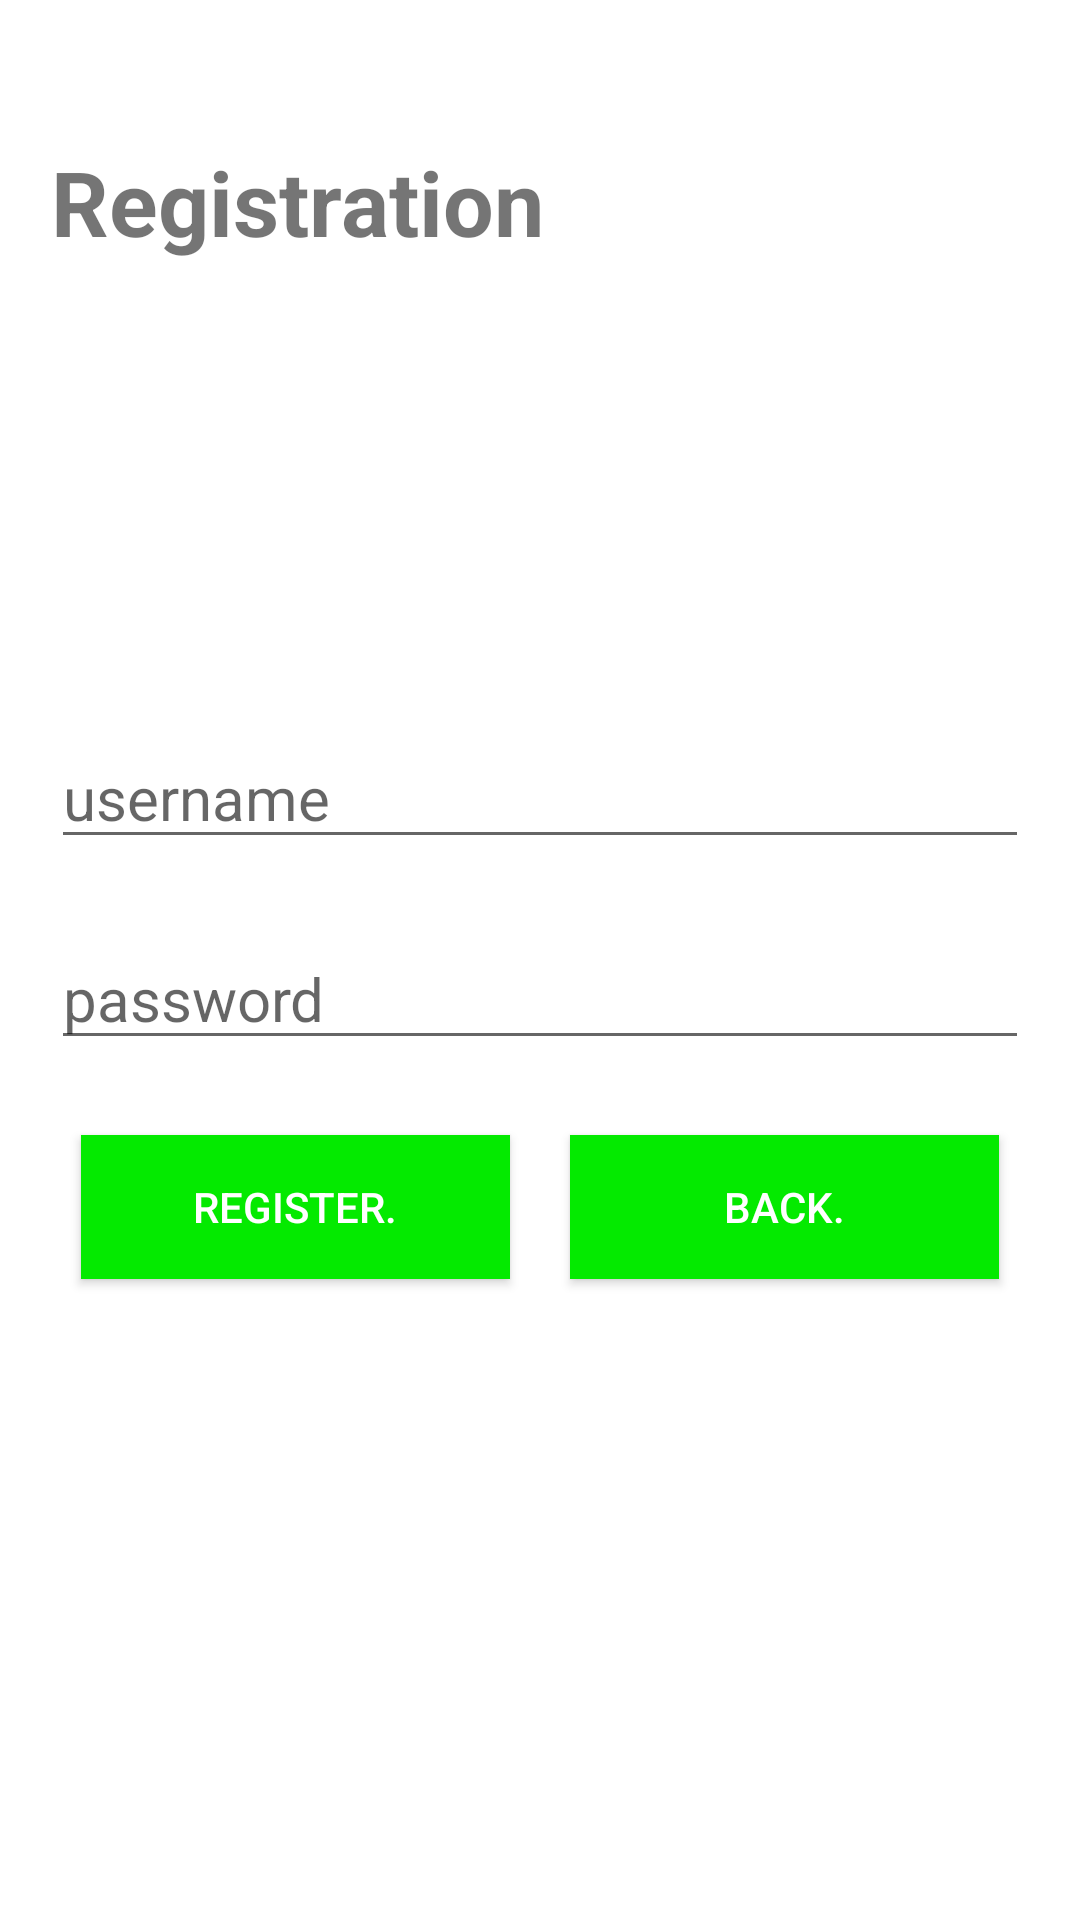

Produce the Android XML layout that renders to this screen, including the resource entries it uses.
<!-- AndroidManifest.xml: application theme Theme.Projet1_gestion_de_scolarite -->
<!-- res/layout/activity_main_re.xml -->
<?xml version="1.0" encoding="utf-8"?>
<androidx.constraintlayout.widget.ConstraintLayout xmlns:android="http://schemas.android.com/apk/res/android"
    xmlns:app="http://schemas.android.com/apk/res-auto"
    xmlns:tools="http://schemas.android.com/tools"
    android:layout_width="match_parent"
    android:layout_height="match_parent"
    tools:context=".MainActivity3">

    <LinearLayout
        android:layout_width="326dp"
        android:layout_height="701dp"
        android:layout_marginStart="1dp"
        android:layout_marginLeft="1dp"
        android:layout_marginTop="1dp"
        android:layout_marginEnd="1dp"
        android:layout_marginRight="1dp"
        android:layout_marginBottom="1dp"
        android:orientation="vertical"
        app:layout_constraintBottom_toBottomOf="parent"
        app:layout_constraintEnd_toEndOf="parent"
        app:layout_constraintStart_toStartOf="parent"
        app:layout_constraintTop_toTopOf="parent">

        <Space
            android:layout_width="match_parent"
            android:layout_height="77dp" />

        <TextView
            android:id="@+id/textView"
            android:layout_width="match_parent"
            android:layout_height="wrap_content"
            android:text="Registration"
            android:textSize="30sp"
            android:textStyle="bold" />

        <Space
            android:layout_width="match_parent"
            android:layout_height="12dp" />

        <ImageView
            android:id="@+id/imageView5"
            android:layout_width="match_parent"
            android:layout_height="143dp"
            app:srcCompat="@drawable/logo" />

        <EditText
            android:id="@+id/editText21"
            android:layout_width="match_parent"
            android:layout_height="wrap_content"
            android:ems="10"
            android:hint="username"
            android:inputType="textPersonName"
            android:textSize="20sp" />

        <Space
            android:layout_width="match_parent"
            android:layout_height="23dp" />

        <EditText
            android:id="@+id/editText22"
            android:layout_width="match_parent"
            android:layout_height="wrap_content"
            android:ems="10"
            android:hint="password"
            android:inputType="textPersonName"
            android:textSize="20sp" />

        <Space
            android:layout_width="match_parent"
            android:layout_height="15dp" />

        <LinearLayout
            android:layout_width="match_parent"
            android:layout_height="match_parent"
            android:orientation="horizontal">

            <Button
                android:id="@+id/button21"
                android:layout_width="wrap_content"
                android:layout_height="wrap_content"
                android:layout_margin="10dp"
                android:layout_weight="1"
                android:background="#04ea00"
                android:text="register."
                android:textColor="#ffffff" />

            <Button
                android:id="@+id/button22"
                android:layout_width="wrap_content"
                android:layout_height="wrap_content"
                android:layout_margin="10dp"
                android:layout_weight="1"
                android:background="#04ea00"
                android:text="Back."
                android:textColor="#ffffff" />
        </LinearLayout>

    </LinearLayout>

</androidx.constraintlayout.widget.ConstraintLayout>
<!-- resources referenced by this layout -->
<resources>
  <style name="Theme.Projet1_gestion_de_scolarite" parent="Theme.MaterialComponents.DayNight.DarkActionBar">
          
          <item name="colorPrimary">@color/purple_500</item>
          <item name="colorPrimaryVariant">@color/purple_700</item>
          <item name="colorOnPrimary">@color/white</item>
          
          <item name="colorSecondary">@color/teal_200</item>
          <item name="colorSecondaryVariant">@color/teal_700</item>
          <item name="colorOnSecondary">@color/black</item>
          
          <item name="android:statusBarColor" tools:targetApi="l">?attr/colorPrimaryVariant</item>
          
      </style>
  <!-- not gathered from this repository: default colours our renderer supplied (Android Studio template values) -->
  <color name="purple_500">#FF6200EE</color>
  <color name="purple_700">#FF3700B3</color>
  <color name="teal_200">#FF03DAC5</color>
  <color name="teal_700">#FF018786</color>
  <color name="black">#FF000000</color>
  <color name="white">#FFFFFFFF</color>
</resources>
